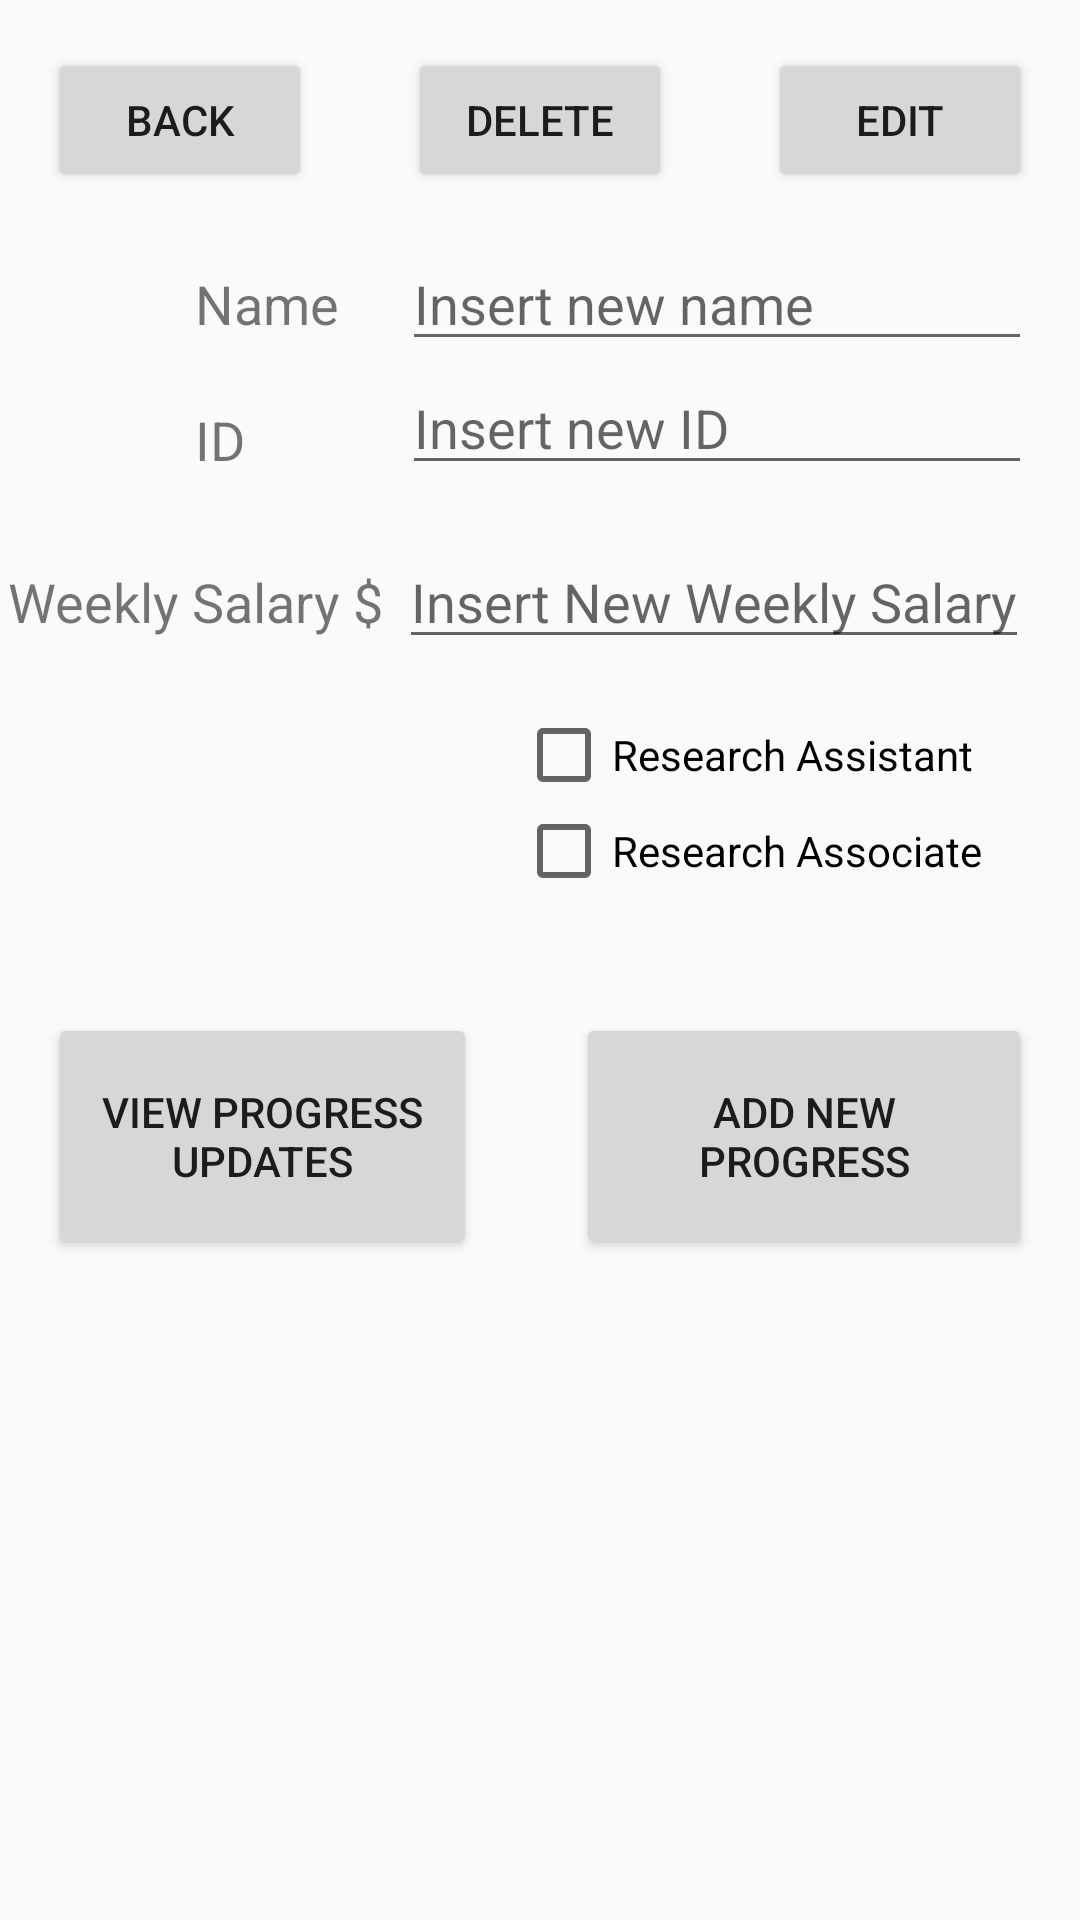

Write the Android layout XML for this screen, with the resource values it uses.
<!-- AndroidManifest.xml: application theme AppTheme -->
<!-- res/layout/activity_staff_member_page.xml -->
<?xml version="1.0" encoding="utf-8"?>
<android.support.constraint.ConstraintLayout
    xmlns:android="http://schemas.android.com/apk/res/android"
    xmlns:app="http://schemas.android.com/apk/res-auto"
    xmlns:tools="http://schemas.android.com/tools"
    android:layout_width="match_parent"
    android:layout_height="match_parent"
    android:background="@drawable/background_member"
    tools:context="com.example.team8.urlms.StaffMemberPage"
    tools:layout_editor_absoluteY="0dp"
    tools:layout_editor_absoluteX="0dp">

    <TextView
        android:id="@+id/weeklySalaryText"
        android:layout_width="wrap_content"
        android:layout_height="wrap_content"
        android:layout_marginTop="75dp"
        android:text="@string/weeklySalaryString"
        android:textSize="18sp"
        app:layout_constraintTop_toBottomOf="@+id/memberName"
        tools:layout_constraintLeft_creator="1"
        tools:layout_constraintTop_creator="1"
        app:layout_constraintRight_toLeftOf="@+id/memberID"
        tools:layout_constraintRight_creator="1"
        app:layout_constraintLeft_toLeftOf="@+id/memberID"/>

    <EditText
        android:id="@+id/editId"
        android:layout_width="wrap_content"
        android:layout_height="wrap_content"
        android:ems="10"
        android:hint="@string/insertNewId"
        android:visibility="visible"
        tools:layout_constraintTop_creator="1"
        tools:layout_constraintRight_creator="1"
        app:layout_constraintRight_toRightOf="@+id/editName"
        app:layout_constraintTop_toBottomOf="@+id/editName"
        tools:layout_constraintLeft_creator="1"
        app:layout_constraintLeft_toLeftOf="@+id/editName"/>

    <CheckBox
        android:id="@+id/researchAssistantBox"
        android:layout_width="wrap_content"
        android:layout_height="wrap_content"
        android:text="@string/ResearchAssistant"
        tools:layout_constraintBottom_creator="1"
        app:layout_constraintBottom_toTopOf="@+id/researchAssociateBox"
        tools:layout_constraintLeft_creator="1"
        app:layout_constraintLeft_toLeftOf="@+id/researchAssociateBox"/>

    <CheckBox
        android:id="@+id/researchAssociateBox"
        android:layout_width="wrap_content"
        android:layout_height="wrap_content"
        android:text="@string/ResearchAssociate"
        android:layout_marginStart="38dp"
        tools:layout_constraintTop_creator="1"
        tools:layout_constraintRight_creator="1"
        android:layout_marginEnd="39dp"
        app:layout_constraintRight_toRightOf="parent"
        android:layout_marginTop="106dp"
        app:layout_constraintTop_toBottomOf="@+id/editId"
        tools:layout_constraintLeft_creator="1"
        app:layout_constraintLeft_toLeftOf="@+id/editId"
        android:layout_marginLeft="38dp"
        android:layout_marginRight="39dp"
        app:layout_constraintHorizontal_bias="0.0"/>

    <TextView
        android:id="@+id/memberName"
        android:layout_width="wrap_content"
        android:layout_height="wrap_content"
        android:layout_marginEnd="21dp"
        android:layout_marginRight="21dp"
        android:text="@string/nameString"
        android:textSize="18sp"
        app:layout_constraintBaseline_toBaselineOf="@+id/editName"
        app:layout_constraintRight_toLeftOf="@+id/editName"
        tools:layout_constraintBaseline_creator="1"
        tools:layout_constraintRight_creator="1"/>

    <Button
        android:id="@+id/backButton"
        android:layout_width="wrap_content"
        android:layout_height="wrap_content"
        android:layout_marginStart="16dp"
        android:text="@string/backButton"
        tools:layout_constraintTop_creator="1"
        android:layout_marginTop="16dp"
        tools:layout_constraintLeft_creator="1"
        app:layout_constraintLeft_toLeftOf="parent"
        app:layout_constraintTop_toTopOf="parent"
        android:layout_marginLeft="16dp"/>

    <TextView
        android:id="@+id/memberID"
        android:layout_width="wrap_content"
        android:layout_height="wrap_content"
        android:layout_marginTop="21dp"
        android:text="@string/IDString"
        android:textSize="18sp"
        app:layout_constraintLeft_toLeftOf="@+id/memberName"
        app:layout_constraintTop_toBottomOf="@+id/memberName"
        tools:layout_constraintLeft_creator="1"
        tools:layout_constraintTop_creator="1"
        />

    <Button
        android:id="@+id/viewProgressButton"
        android:layout_width="143dp"
        android:layout_height="0dp"
        android:text="@string/viewProgressButton"
        android:layout_marginStart="16dp"
        tools:layout_constraintTop_creator="1"
        tools:layout_constraintBottom_creator="1"
        app:layout_constraintBottom_toBottomOf="@+id/addProgress"
        tools:layout_constraintLeft_creator="1"
        app:layout_constraintLeft_toLeftOf="parent"
        app:layout_constraintTop_toTopOf="@+id/addProgress"
        android:layout_marginLeft="16dp"/>

    <TextView
        android:id="@+id/progressText"
        android:layout_width="0dp"
        android:layout_height="0dp"
        android:layout_marginBottom="16dp"
        android:layout_marginEnd="15dp"
        android:layout_marginLeft="15dp"
        android:layout_marginRight="15dp"
        android:layout_marginStart="15dp"
        android:layout_marginTop="17dp"
        app:layout_constraintBottom_toBottomOf="parent"
        app:layout_constraintLeft_toLeftOf="parent"
        app:layout_constraintRight_toRightOf="parent"
        app:layout_constraintTop_toBottomOf="@+id/viewProgressButton"
        tools:layout_constraintBottom_creator="1"
        tools:layout_constraintLeft_creator="1"
        tools:layout_constraintRight_creator="1"
        tools:layout_constraintTop_creator="1"
        android:maxLines="10000"
        android:scrollbars="vertical"/>

    <EditText
        android:id="@+id/editName"
        android:layout_width="wrap_content"
        android:layout_height="wrap_content"
        android:ems="10"
        android:hint="@string/insertNewName"
        android:visibility="visible"
        android:layout_marginEnd="16dp"
        tools:layout_constraintTop_creator="1"
        tools:layout_constraintRight_creator="1"
        app:layout_constraintRight_toRightOf="parent"
        android:layout_marginTop="79dp"
        app:layout_constraintTop_toTopOf="parent"
        android:layout_marginRight="16dp"/>

    <Button
        android:id="@+id/editButton"
        android:layout_width="wrap_content"
        android:layout_height="wrap_content"
        android:text="@string/edit"
        android:layout_marginEnd="16dp"
        tools:layout_constraintTop_creator="1"
        tools:layout_constraintRight_creator="1"
        app:layout_constraintRight_toRightOf="parent"
        android:layout_marginTop="16dp"
        app:layout_constraintTop_toTopOf="parent"
        android:layout_marginRight="16dp"/>

    <Button
        android:id="@+id/addProgress"
        android:layout_width="152dp"
        android:layout_height="82dp"
        android:text="@string/addProgress"
        android:layout_marginEnd="16dp"
        tools:layout_constraintTop_creator="1"
        tools:layout_constraintRight_creator="1"
        app:layout_constraintRight_toRightOf="parent"
        android:layout_marginTop="38dp"
        app:layout_constraintTop_toBottomOf="@+id/researchAssociateBox"
        android:layout_marginRight="16dp"/>

    <Button
        android:id="@+id/deleteButton"
        android:layout_width="wrap_content"
        android:layout_height="wrap_content"
        android:text="@string/deleteButton"
        tools:layout_constraintTop_creator="1"
        android:layout_marginStart="32dp"
        android:layout_marginTop="16dp"
        tools:layout_constraintLeft_creator="1"
        app:layout_constraintTop_toTopOf="parent"
        app:layout_constraintLeft_toRightOf="@+id/backButton"
        android:layout_marginLeft="32dp"/>

    <EditText
        android:id="@+id/editWeeklySalary"
        android:layout_width="wrap_content"
        android:layout_height="wrap_content"
        android:layout_marginEnd="17dp"
        android:layout_marginRight="17dp"
        android:ems="10"
        android:hint="@string/insertNewWeeklySalaryString"
        android:inputType="numberDecimal"
        app:layout_constraintBaseline_toBaselineOf="@+id/weeklySalaryText"
        app:layout_constraintRight_toRightOf="parent"
        tools:layout_constraintBaseline_creator="1"
        tools:layout_constraintRight_creator="1"/>

</android.support.constraint.ConstraintLayout>
<!-- resources referenced by this layout -->
<resources>
  <string name="IDString">ID</string>
  <string name="ResearchAssistant">Research Assistant</string>
  <string name="ResearchAssociate">Research Associate</string>
  <string name="addProgress">Add New Progress</string>
  <string name="backButton">Back</string>
  <string name="deleteButton">Delete</string>
  <string name="edit">Edit</string>
  <string name="insertNewId">Insert new ID</string>
  <string name="insertNewName">Insert new name</string>
  <string name="insertNewWeeklySalaryString">Insert New Weekly Salary</string>
  <string name="nameString">Name</string>
  <string name="viewProgressButton">View Progress Updates</string>
  <string name="weeklySalaryString">Weekly Salary $</string>
  <style name="AppTheme" parent="Theme.AppCompat.Light.NoActionBar">
          
          <item name="colorPrimary">@color/colorPrimary</item>
          <item name="colorPrimaryDark">@color/colorPrimaryDark</item>
          <item name="colorAccent">@color/colorAccent</item>
  
          <item name="windowNoTitle">true</item>
          <item name="windowActionBar">false</item>
          <item name="android:windowFullscreen">true</item>
          <item name="android:windowContentOverlay">@null</item>
  
      </style>
  <!-- not gathered from this repository: default colours our renderer supplied (Android Studio template values) -->
  <color name="colorPrimary">#FF6200EE</color>
  <color name="colorPrimaryDark">#FF3700B3</color>
  <color name="colorAccent">#FF03DAC5</color>
</resources>
